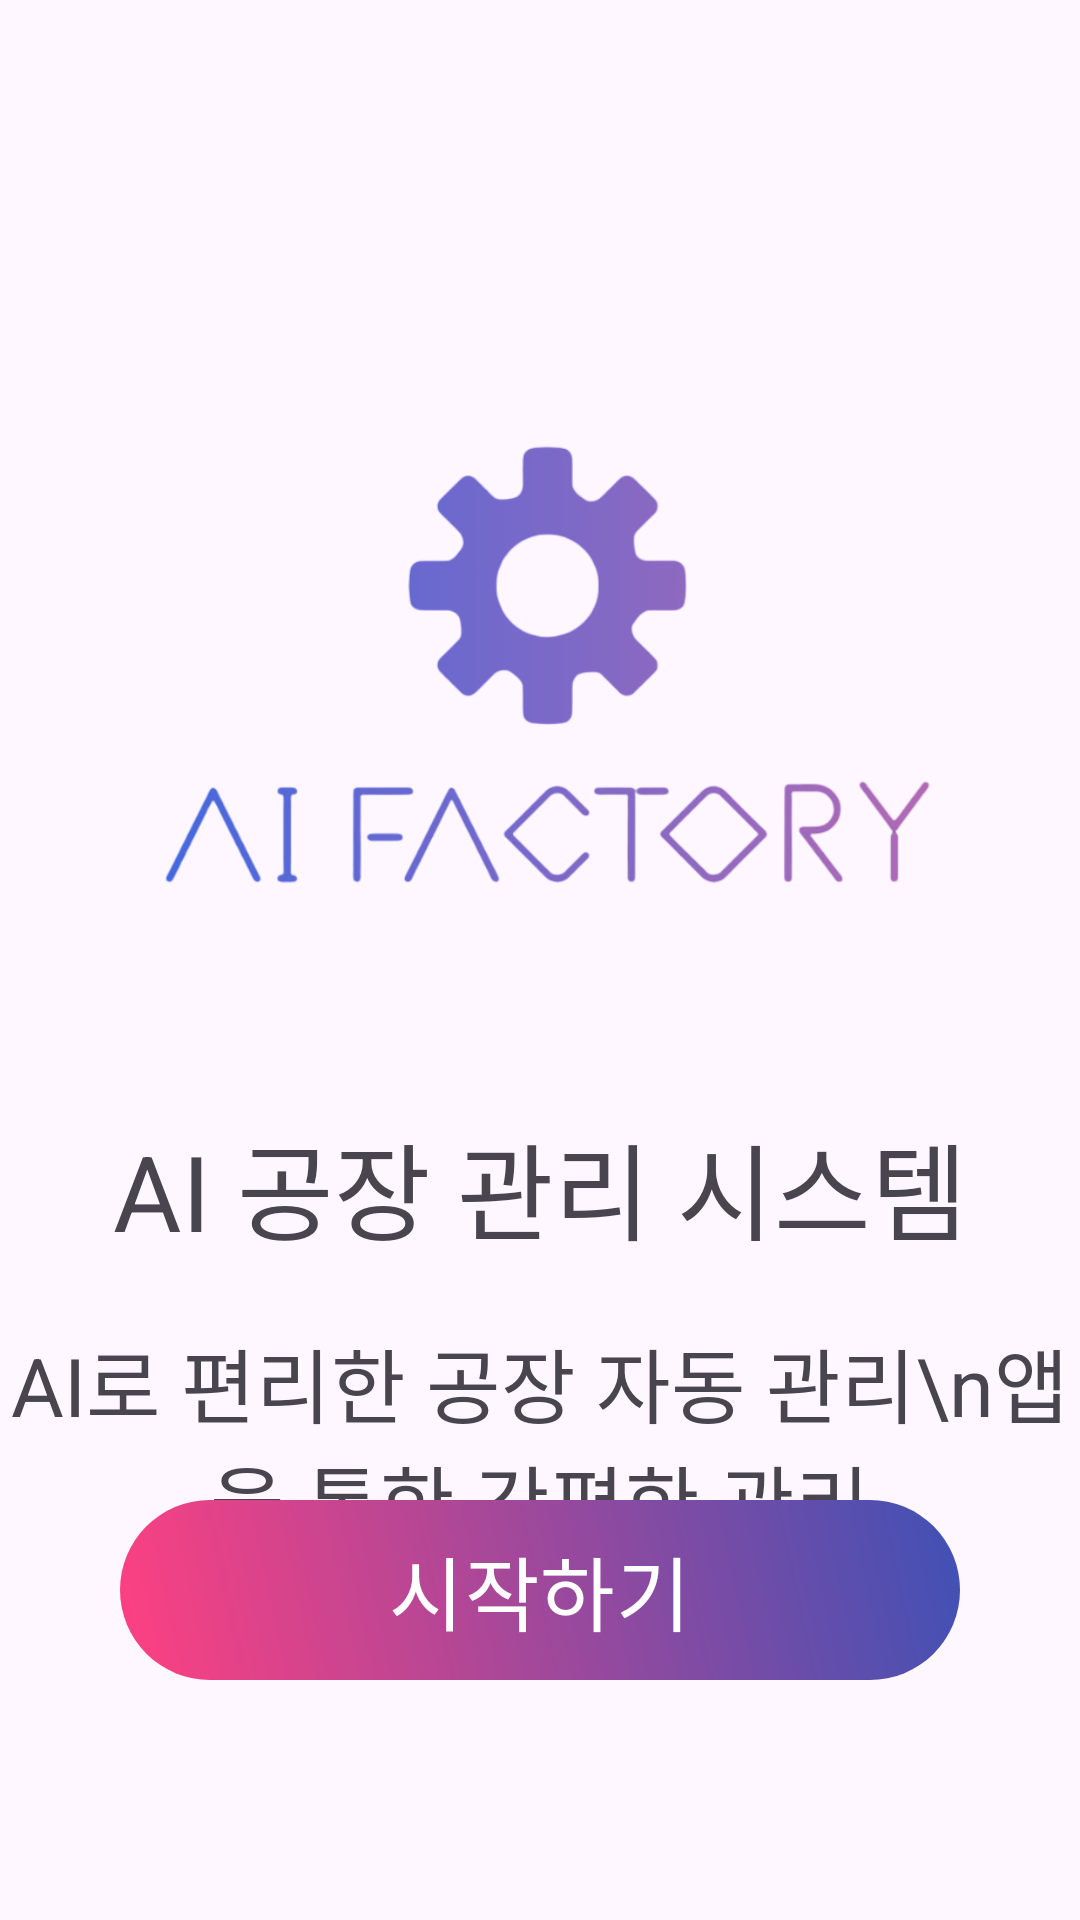

Here is an Android app screen rendered from its layout file. Give the layout XML and the strings, colors and styles it references.
<!-- AndroidManifest.xml: application theme Theme.MDP -->
<!-- res/layout/fragment_start.xml -->
<?xml version="1.0" encoding="utf-8"?>
<androidx.constraintlayout.widget.ConstraintLayout xmlns:android="http://schemas.android.com/apk/res/android"
    xmlns:app="http://schemas.android.com/apk/res-auto"
    xmlns:tools="http://schemas.android.com/tools"
    android:layout_width="match_parent"
    android:layout_height="match_parent"
    tools:context=".activity.LobbyActivity">

    <ImageView
        android:id="@+id/lobby_start_app_logo"
        android:layout_width="0dp"
        android:layout_height="200dp"
        android:layout_marginBottom="200dp"
        android:scaleType="centerCrop"
        android:src="@drawable/ai_factory_logo"
        app:layout_constraintEnd_toEndOf="parent"
        app:layout_constraintStart_toStartOf="parent"
        app:layout_constraintBottom_toBottomOf="parent"
        app:layout_constraintTop_toTopOf="parent" />

    <TextView
        android:id="@+id/lobby_start_text"
        android:layout_width="wrap_content"
        android:layout_height="wrap_content"
        android:layout_marginTop="50dp"
        android:text="AI 공장 관리 시스템"
        android:textSize="35sp"
        android:gravity="center"
        app:layout_constraintTop_toBottomOf="@id/lobby_start_app_logo"
        app:layout_constraintStart_toStartOf="parent"
        app:layout_constraintEnd_toEndOf="parent" />

    <TextView
        android:layout_width="wrap_content"
        android:layout_height="wrap_content"
        android:layout_marginTop="20dp"
        android:text="AI로 편리한 공장 자동 관리\n앱을 통한 간편한 관리"
        android:textSize="27sp"
        android:gravity="center"
        app:layout_constraintTop_toBottomOf="@id/lobby_start_text"
        app:layout_constraintStart_toStartOf="parent"
        app:layout_constraintEnd_toEndOf="parent" />

    <Button
        android:id="@+id/lobby_start_start"
        android:layout_width="match_parent"
        android:layout_height="60dp"
        android:layout_marginStart="40dp"
        android:layout_marginEnd="40dp"
        android:layout_marginBottom="80dp"
        android:text="@string/start"
        android:textSize="27sp"
        android:background="@drawable/gradient"
        app:backgroundTint="@null"
        app:layout_constraintBottom_toBottomOf="parent" />

</androidx.constraintlayout.widget.ConstraintLayout>
<!-- resources referenced by this layout -->
<resources>
  <!-- drawable ai_factory_logo: png bitmap (drawable, 157227 bytes) -->
  <!-- drawable gradient (drawable) -->
  <shape xmlns:android="http://schemas.android.com/apk/res/android">
      <gradient
          android:startColor="#FF4081"
          android:endColor="#3F51B5"
          android:angle="45"/>
      <corners android:radius="40dp"/>
  </shape>
  <string name="start">시작하기</string>
  <style name="Theme.MDP" parent="Base.Theme.MDP" />
  <style name="Base.Theme.MDP" parent="Theme.Material3.DayNight.NoActionBar">
          
          
      </style>
</resources>
